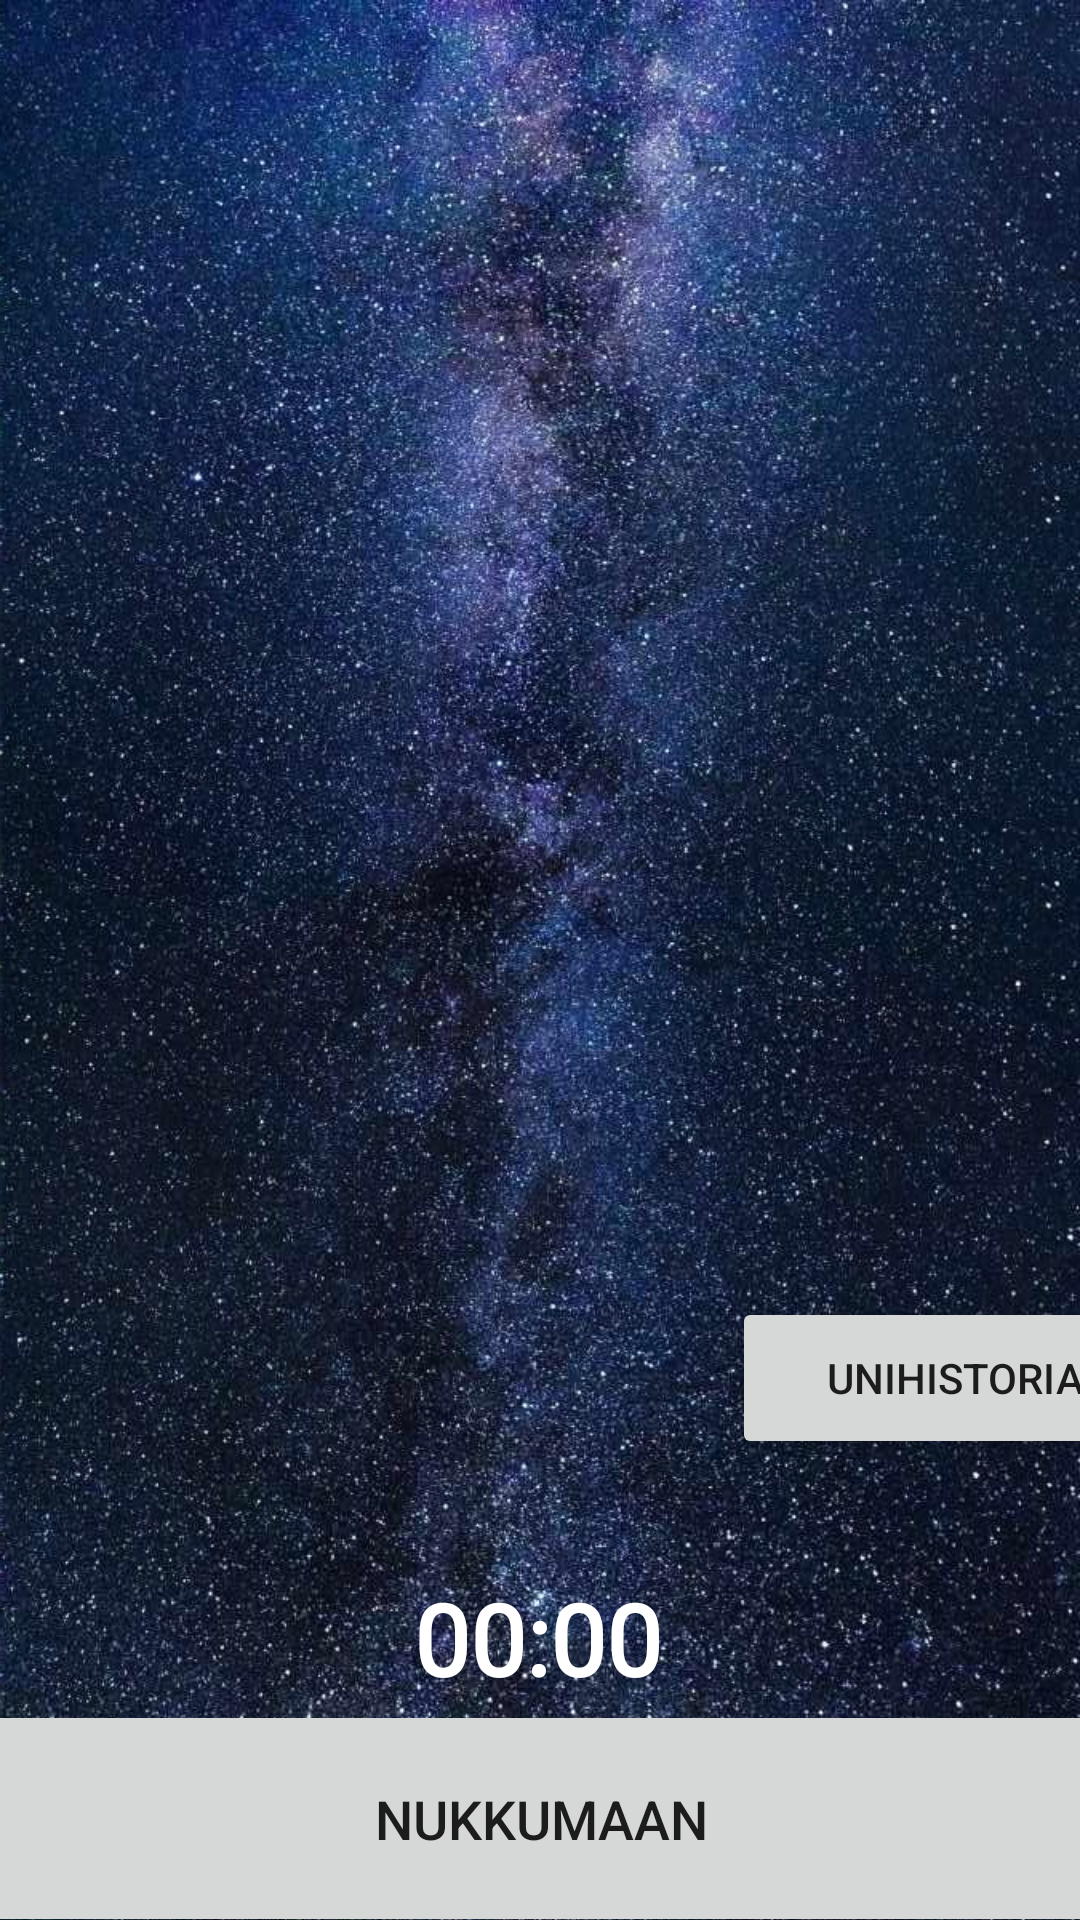

Android layout source for this screen:
<!-- AndroidManifest.xml: application theme Theme.Uniapp -->
<!-- res/layout/activity_main.xml -->
<?xml version="1.0" encoding="utf-8"?>
<androidx.constraintlayout.widget.ConstraintLayout xmlns:android="http://schemas.android.com/apk/res/android"
    xmlns:app="http://schemas.android.com/apk/res-auto"
    xmlns:tools="http://schemas.android.com/tools"
    android:layout_width="match_parent"
    android:layout_height="match_parent"
    android:background="@drawable/night_sky"
    tools:context=".MainActivity">

    <TextClock
        android:id="@+id/textViewDate"
        android:layout_width="wrap_content"
        android:layout_height="wrap_content"
        android:layout_marginBottom="72dp"
        android:fontFamily="@font/courier"
        android:format12Hour="kk:mm"
        android:textColor="@color/white"
        android:textSize="33sp"
        android:textStyle="bold"
        android:typeface="normal"
        app:layout_constraintBottom_toBottomOf="parent"
        app:layout_constraintEnd_toEndOf="parent"
        app:layout_constraintHorizontal_bias="0.498"
        app:layout_constraintStart_toStartOf="parent" />

    <Button
        android:id="@+id/nukkumaanButton"
        android:layout_width="407dp"
        android:layout_height="79dp"
        android:layout_marginTop="4dp"
        android:onClick="nukkumaan"
        android:text="@string/nukkumaan"
        android:textSize="18sp"
        app:layout_constraintBottom_toBottomOf="parent"
        app:layout_constraintEnd_toEndOf="parent"
        app:layout_constraintStart_toStartOf="parent"
        app:layout_constraintTop_toBottomOf="@+id/textViewDate" />

    <Button
        android:id="@+id/herätysButton"
        android:layout_width="409dp"
        android:layout_height="79dp"
        android:onClick="herätys"
        android:text="@string/heratys"
        android:textSize="18sp"
        android:visibility="invisible"
        app:layout_constraintBottom_toBottomOf="@+id/nukkumaanButton"
        app:layout_constraintEnd_toEndOf="@+id/nukkumaanButton"
        app:layout_constraintHorizontal_bias="1.0"
        app:layout_constraintStart_toStartOf="parent"
        app:layout_constraintTop_toBottomOf="@+id/textViewDate"
        app:layout_constraintVertical_bias="0.0" />

    <Button
        android:id="@+id/peruutusButton"
        android:layout_width="wrap_content"
        android:layout_height="wrap_content"
        android:layout_marginBottom="16dp"
        android:onClick="peruutus"
        android:text="@string/peru"
        android:visibility="invisible"
        app:layout_constraintBottom_toBottomOf="@+id/textViewDate"
        app:layout_constraintEnd_toStartOf="@+id/textViewDate"
        app:layout_constraintHorizontal_bias="0.432"
        app:layout_constraintStart_toStartOf="parent" />


    <Button
        android:id="@+id/buttonBarChart"
        android:layout_width="149dp"
        android:layout_height="54dp"
        android:layout_marginStart="244dp"
        android:padding="10dp"
        android:text="@string/unihistoria"
        app:layout_constraintBottom_toBottomOf="parent"
        app:layout_constraintStart_toStartOf="parent"
        app:layout_constraintTop_toTopOf="parent"
        app:layout_constraintVertical_bias="0.738" />

    <TextView
        android:id="@+id/nukkumaanmenoAika"
        android:layout_width="139dp"
        android:layout_height="49dp"
        android:layout_marginBottom="16dp"
        android:background="#00FFFFFF"
        android:fontFamily="@font/courier"
        android:text="TextView"
        android:textAlignment="center"
        android:textColor="@color/white"
        android:textSize="14sp"
        android:visibility="invisible"
        app:layout_constraintBottom_toBottomOf="@+id/textViewDate"
        app:layout_constraintEnd_toEndOf="parent"
        app:layout_constraintHorizontal_bias="0.75"
        app:layout_constraintStart_toEndOf="@+id/textViewDate" />

    <TextView
        android:id="@+id/nukuttuAika"
        android:layout_width="130dp"
        android:layout_height="44dp"
        android:background="#00FFFFFF"
        android:fontFamily="@font/courier"
        android:shadowColor="@color/white"
        android:text=""
        android:textAlignment="center"
        android:textColor="@color/white"
        android:textSize="24sp"
        android:visibility="invisible"
        app:layout_constraintBottom_toBottomOf="parent"
        app:layout_constraintEnd_toEndOf="parent"
        app:layout_constraintHorizontal_bias="0.498"
        app:layout_constraintStart_toStartOf="parent"
        app:layout_constraintTop_toTopOf="parent"
        app:layout_constraintVertical_bias="0.074" />

    <SeekBar
        android:id="@+id/laatu"
        android:layout_width="235dp"
        android:layout_height="67dp"
        android:layout_marginTop="264dp"
        android:background="#00FFFFFF"
        android:max="100"
        android:textColor="@color/black"
        android:visibility="invisible"
        app:layout_constraintEnd_toEndOf="parent"
        app:layout_constraintStart_toStartOf="parent"
        app:layout_constraintTop_toTopOf="parent" />

    <Button
        android:id="@+id/tallennaButton"
        android:layout_width="wrap_content"
        android:layout_height="wrap_content"
        android:layout_marginTop="16dp"
        android:onClick="tallennus"
        android:text="@string/tallenna"
        android:visibility="invisible"
        app:layout_constraintEnd_toEndOf="parent"
        app:layout_constraintStart_toStartOf="parent"
        app:layout_constraintTop_toBottomOf="@+id/laatu" />

    <TextView
        android:id="@+id/arvioi"
        android:layout_width="146dp"
        android:layout_height="31dp"
        android:layout_marginBottom="12dp"
        android:background="#00FFFFFF"
        android:fontFamily="@font/courier"
        android:text="@string/arvioi_unesi_laatu"
        android:textAlignment="center"
        android:textColor="@color/white"
        android:textSize="18sp"
        android:visibility="invisible"
        app:layout_constraintBottom_toTopOf="@+id/laatu"
        app:layout_constraintEnd_toEndOf="parent"
        app:layout_constraintStart_toStartOf="parent"
        app:layout_constraintTop_toBottomOf="@+id/nukuttuAika"
        app:layout_constraintVertical_bias="1.0" />

    <EditText
        android:id="@+id/muistiinpano"
        android:layout_width="218dp"
        android:layout_height="36dp"
        android:layout_marginTop="152dp"
        android:layout_marginEnd="100dp"
        android:background="@color/grey"
        android:ems="10"
        android:inputType="textShortMessage"
        android:textColor="@color/black"
        android:visibility="invisible"
        app:layout_constraintBottom_toTopOf="@+id/arvioi"
        app:layout_constraintEnd_toEndOf="parent"
        app:layout_constraintTop_toTopOf="parent"
        app:layout_constraintVertical_bias="0.322" />

    <TextView
        android:id="@+id/muisti"
        android:layout_width="132dp"
        android:layout_height="31dp"
        android:layout_marginStart="96dp"
        android:layout_marginBottom="8dp"
        android:background="#00FFFFFF"
        android:text="@string/muistiinpanot"
        android:textAlignment="textStart"
        android:textColor="@color/white"
        android:textSize="18sp"
        android:visibility="invisible"
        app:layout_constraintBottom_toTopOf="@+id/muistiinpano"
        app:layout_constraintStart_toStartOf="parent" />

    <ImageView
        android:id="@+id/imageViewbackground"
        android:layout_width="370dp"
        android:layout_height="375dp"
        android:background="#00FFFFFF"
        android:fadingEdge="vertical"
        android:fadingEdgeLength="@dimen/material_emphasis_high_type"
        android:visibility="invisible"
        app:layout_constraintBottom_toBottomOf="@+id/nukkumaanButton"
        app:layout_constraintEnd_toEndOf="parent"
        app:layout_constraintHorizontal_bias="0.609"
        app:layout_constraintStart_toStartOf="parent"
        app:layout_constraintTop_toTopOf="parent"
        app:layout_constraintVertical_bias="0.093"
        app:srcCompat="@color/cardview_shadow_start_color" />

</androidx.constraintlayout.widget.ConstraintLayout>
<!-- resources referenced by this layout -->
<resources>
  <color name="black">#FF000000</color>
  <color name="grey">#D3D3D3</color>
  <color name="white">#FFFFFFFF</color>
  <!-- drawable night_sky: jpg bitmap (drawable, 456475 bytes) -->
  <string name="arvioi_unesi_laatu">Arvioi unesi laatu</string>
  <string name="heratys">Herätys</string>
  <string name="muistiinpanot">Muistiinpanot</string>
  <string name="nukkumaan">Nukkumaan</string>
  <string name="peru">Peru</string>
  <string name="tallenna">Tallenna</string>
  <string name="unihistoria">Unihistoria</string>
  <style name="Theme.Uniapp" parent="Theme.MaterialComponents.DayNight.DarkActionBar">
          
          <item name="colorPrimary">@color/purple_500</item>
          <item name="colorPrimaryVariant">@color/purple_700</item>
          <item name="colorOnPrimary">@color/white</item>
          
          <item name="colorSecondary">@color/teal_200</item>
          <item name="colorSecondaryVariant">@color/teal_700</item>
          <item name="colorOnSecondary">@color/black</item>
          
          <item name="android:statusBarColor" tools:targetApi="l">?attr/colorPrimaryVariant</item>
          
      </style>
  <color name="purple_500">#FF000050</color>
  <color name="purple_700">#FF000030</color>
  <color name="teal_200">#FF03DAC5</color>
  <color name="teal_700">#FF018786</color>
</resources>
